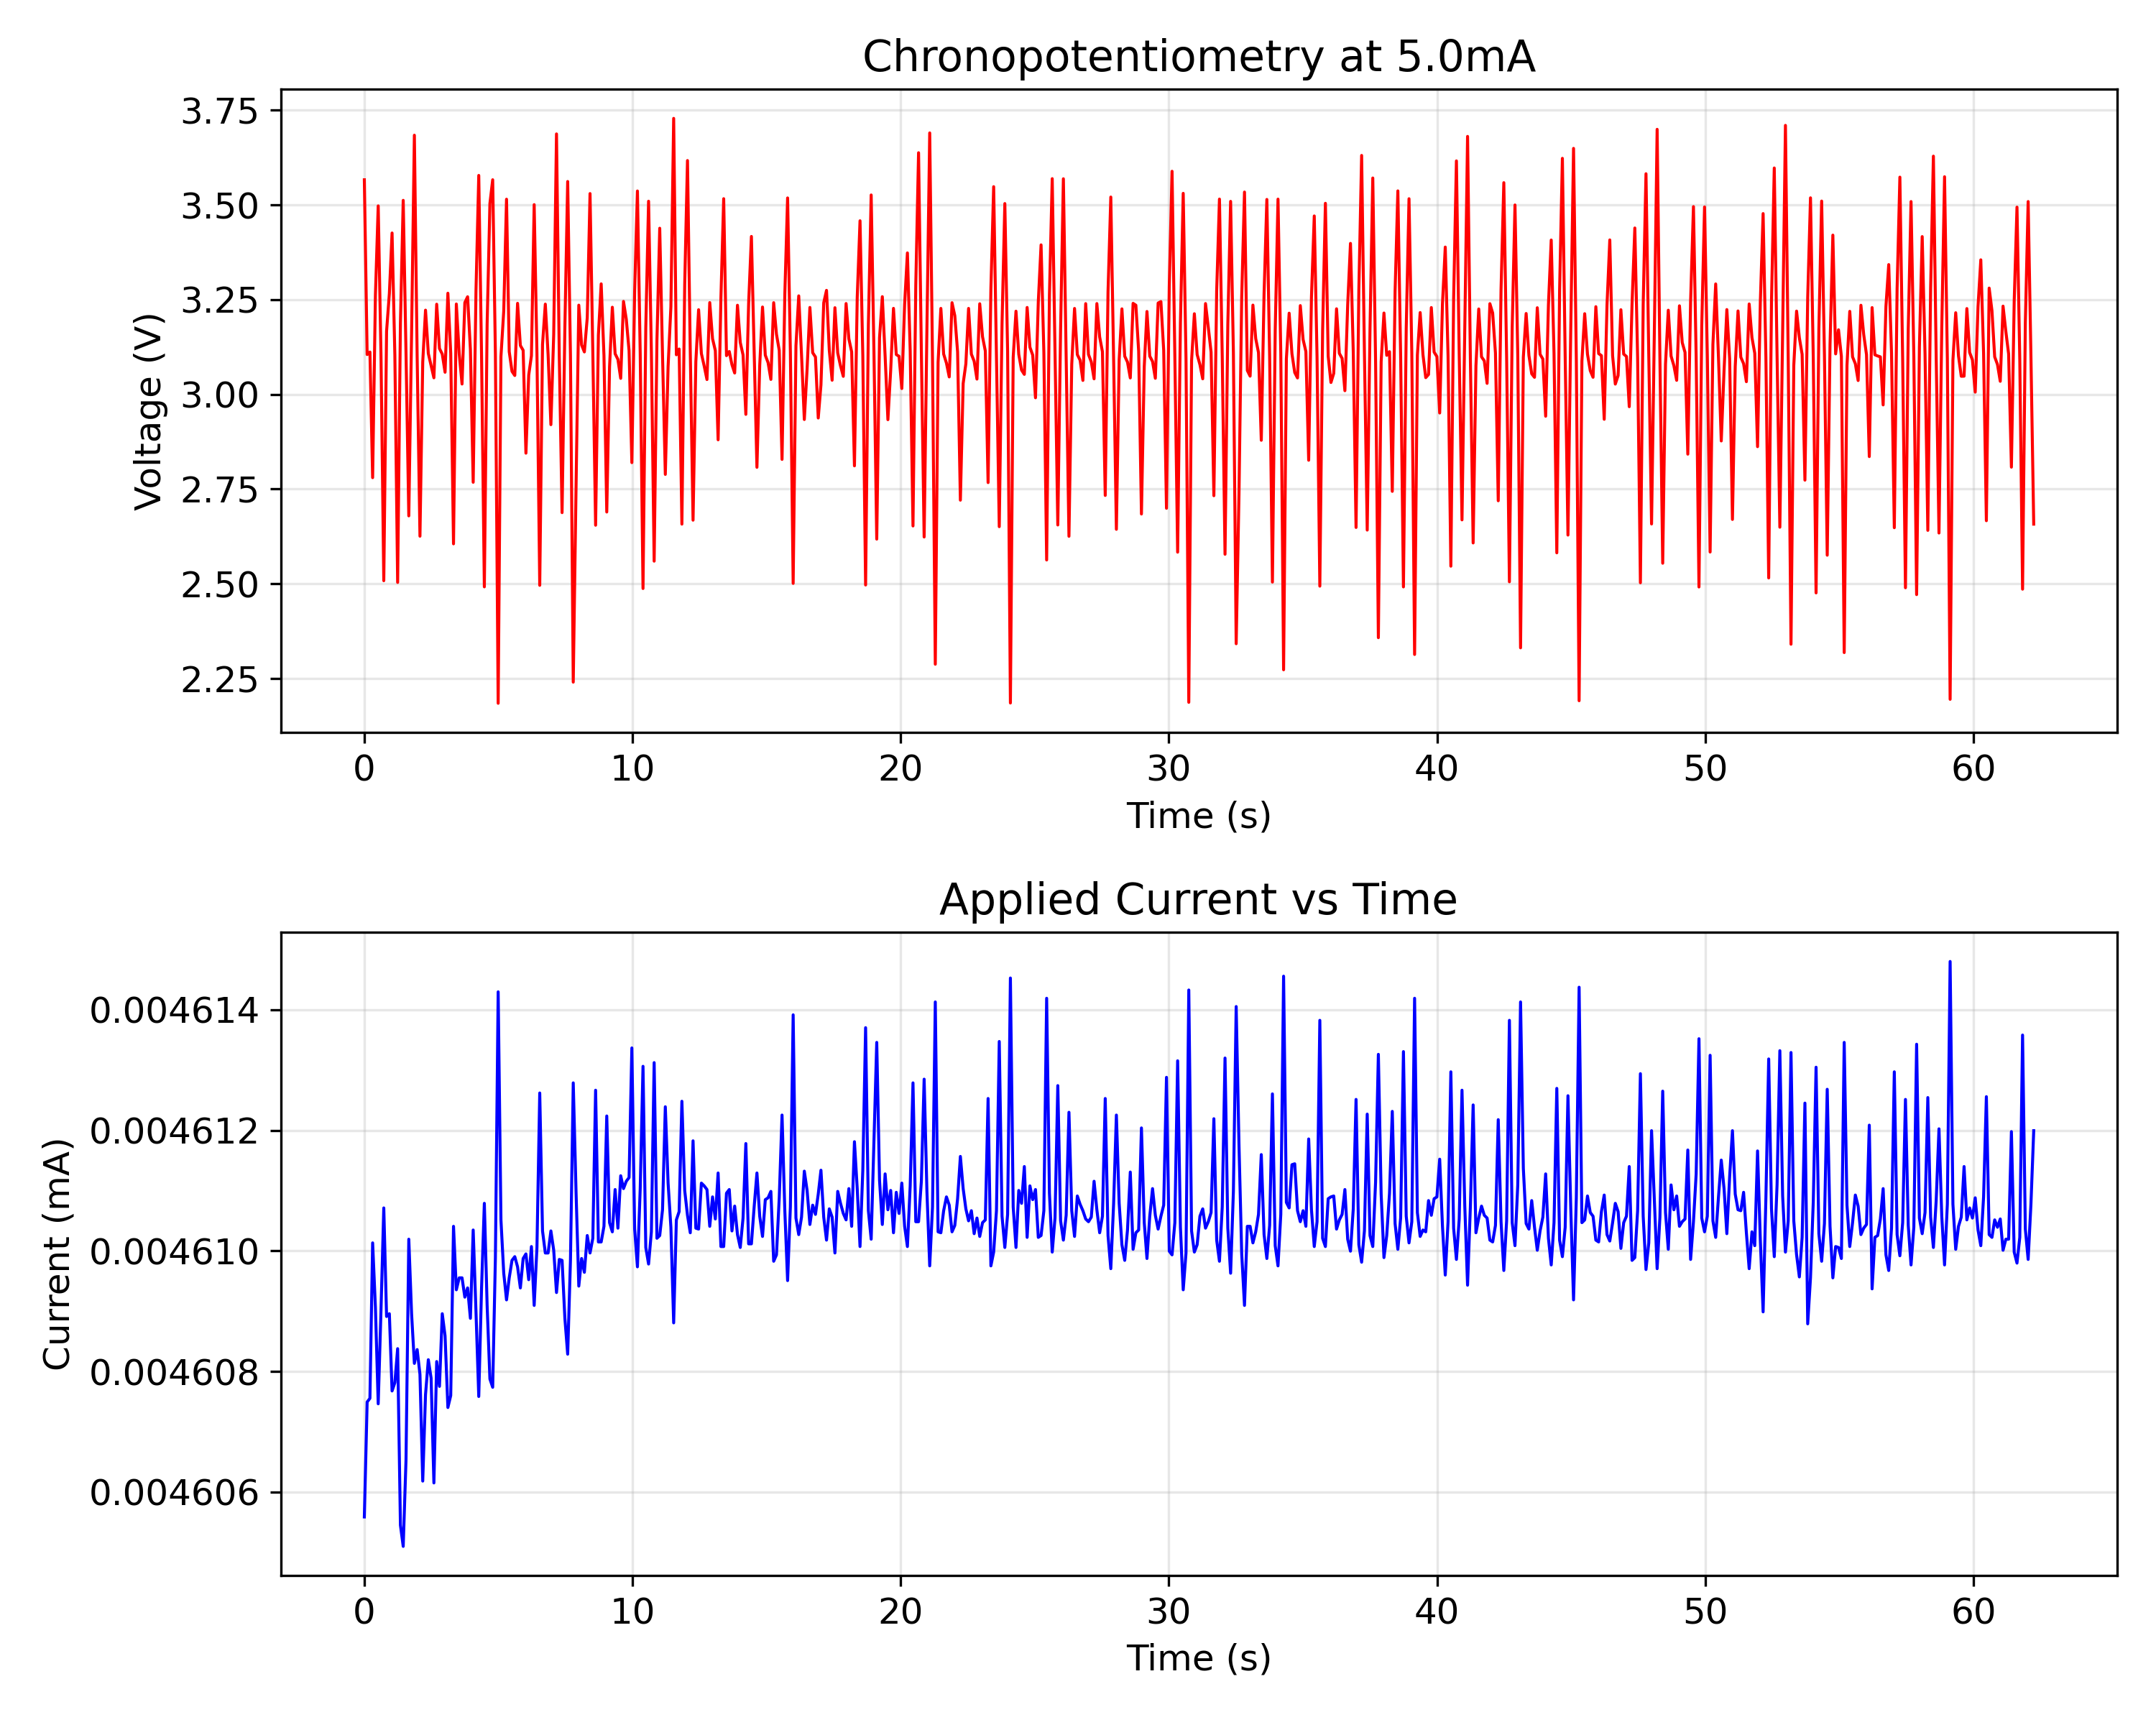

The data file committed next to this chart (first rows):
# time(s), voltage(V), current(A)
0.001439, 3.566, 0.000004606
0.106, 3.105, 0.000004607
0.2094, 3.112, 0.000004608
0.3104, 2.78, 0.000004610
0.4143, 3.262, 0.000004609
0.5184, 3.497, 0.000004607
0.6222, 3.102, 0.000004609
0.7261, 2.508, 0.000004611
0.8301, 3.167, 0.000004609
0.9339, 3.266, 0.000004609
1.035, 3.426, 0.000004608
1.139, 3.103, 0.000004608
1.243, 2.504, 0.000004608
1.347, 3.189, 0.000004605
1.451, 3.512, 0.000004605
1.555, 3.109, 0.000004607
1.659, 2.679, 0.000004610
1.763, 3.162, 0.000004609
1.867, 3.684, 0.000004608
1.971, 3.098, 0.000004608
2.075, 2.626, 0.000004608
2.179, 3.086, 0.000004606
2.282, 3.222, 0.000004608
2.387, 3.108, 0.000004608
2.491, 3.075, 0.000004608
2.595, 3.044, 0.000004606
2.698, 3.238, 0.000004608
2.802, 3.121, 0.000004608
2.906, 3.106, 0.000004609
3.011, 3.058, 0.000004609
3.116, 3.267, 0.000004607
3.222, 3.109, 0.000004608
3.326, 2.606, 0.000004610
3.431, 3.238, 0.000004609
3.538, 3.108, 0.000004610
3.644, 3.027, 0.000004610
3.748, 3.242, 0.000004609
3.852, 3.258, 0.000004609
3.956, 3.119, 0.000004609
4.06, 2.768, 0.000004610
4.164, 3.274, 0.000004609
4.268, 3.578, 0.000004608
4.372, 3.102, 0.000004609
4.476, 2.492, 0.000004611
4.579, 3.186, 0.000004609
4.683, 3.504, 0.000004608
4.787, 3.566, 0.000004608
4.888, 3.107, 0.000004610
4.991, 2.185, 0.000004614
5.095, 3.1, 0.000004611
5.199, 3.22, 0.000004610
5.303, 3.515, 0.000004609
5.403, 3.113, 0.000004610
5.507, 3.061, 0.000004610
5.611, 3.05, 0.000004610
5.714, 3.24, 0.000004610
5.818, 3.129, 0.000004609
5.923, 3.116, 0.000004610
6.026, 2.845, 0.000004610
6.13, 3.051, 0.000004610
... 540 more rows
